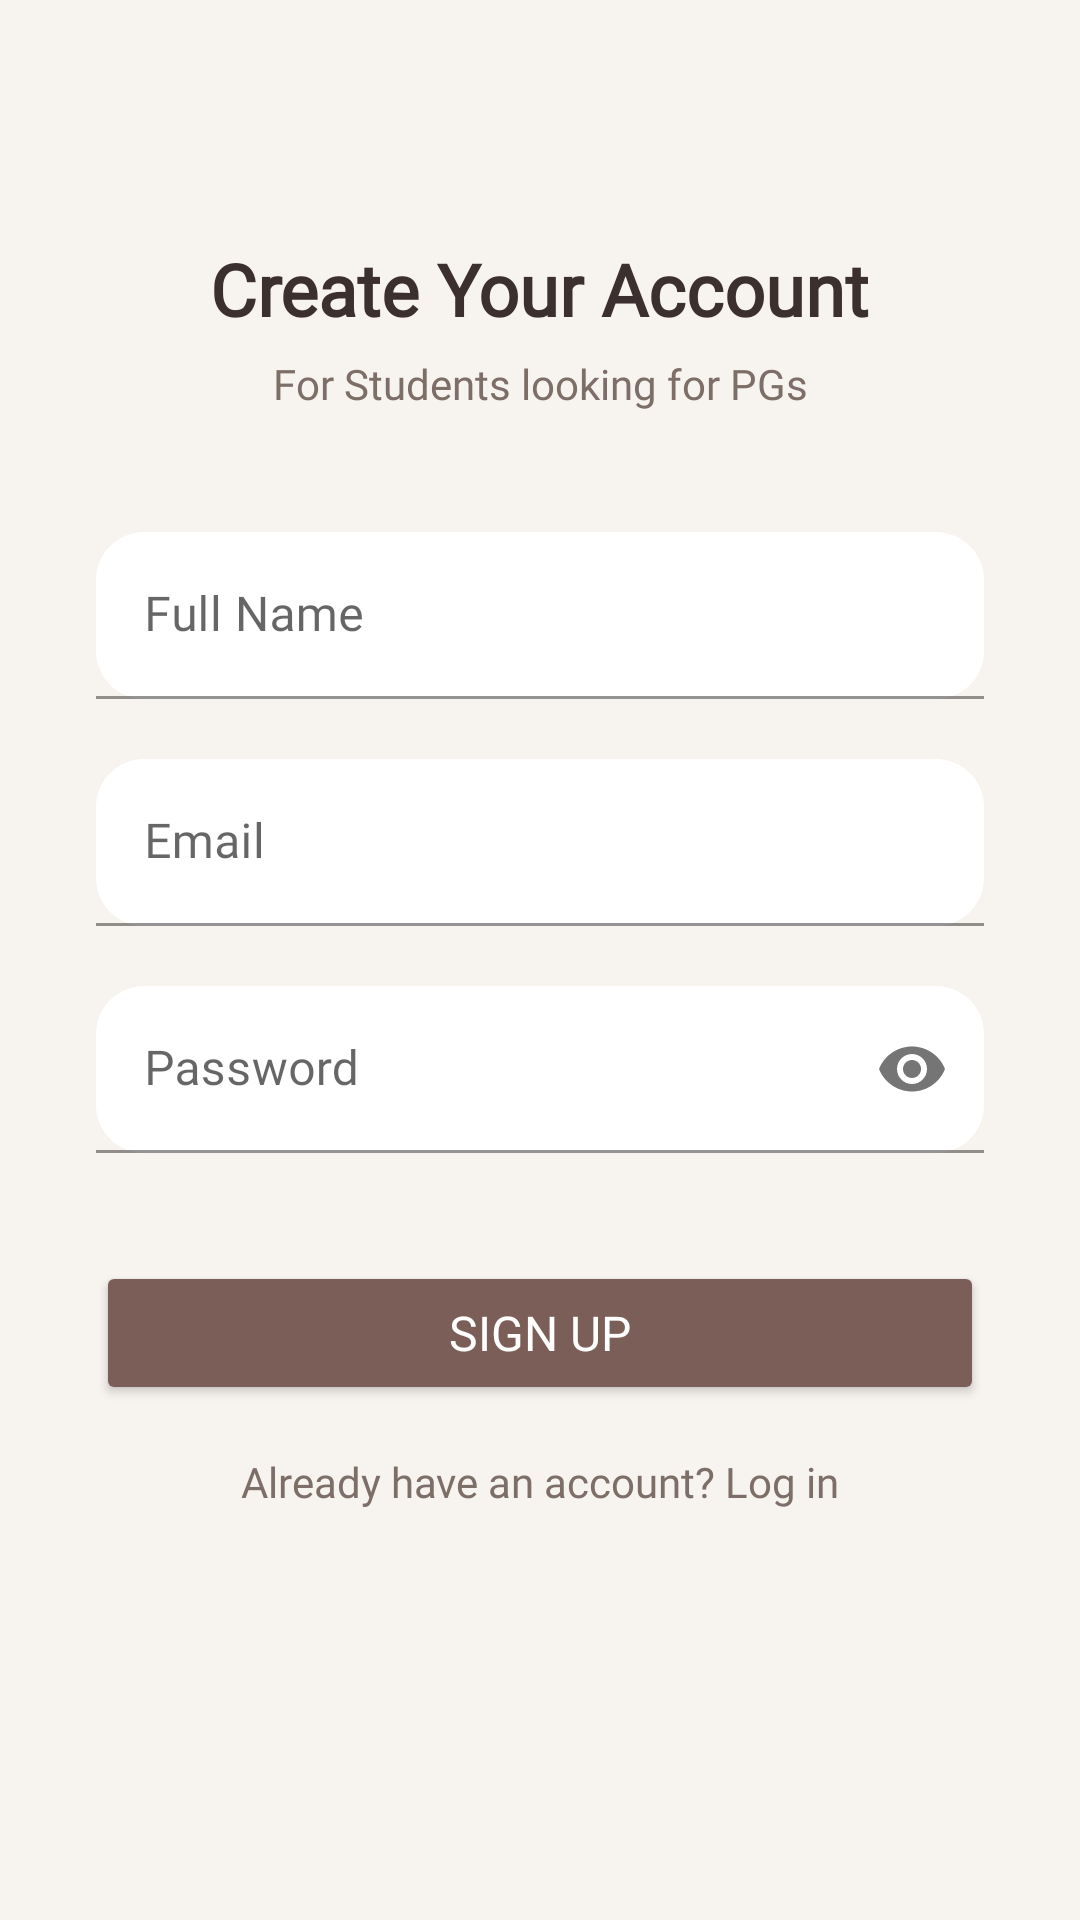

Reconstruct the res/layout file that produces this screen, plus the resources it refers to.
<!-- AndroidManifest.xml: application theme Theme.FyndStay -->
<!-- res/layout/activity_register_student.xml -->
<?xml version="1.0" encoding="utf-8"?>
<androidx.constraintlayout.widget.ConstraintLayout
    xmlns:android="http://schemas.android.com/apk/res/android"
    xmlns:app="http://schemas.android.com/apk/res-auto"
    xmlns:tools="http://schemas.android.com/tools"
    android:layout_width="match_parent"
    android:layout_height="match_parent"
    android:background="#F7F3EF"
    tools:context=".RegisterStudentActivity">

    
    <TextView
        android:id="@+id/registerTitle"
        android:layout_width="wrap_content"
        android:layout_height="wrap_content"
        android:text="Create Your Account"
        android:textColor="#3C2F2F"
        android:textSize="24sp"
        android:textStyle="bold"
        android:fontFamily="@font/poppins_semibold"
        app:layout_constraintTop_toTopOf="parent"
        app:layout_constraintStart_toStartOf="parent"
        app:layout_constraintEnd_toEndOf="parent"
        android:layout_marginTop="80dp"/>

    
    <TextView
        android:id="@+id/registerSubtitle"
        android:layout_width="wrap_content"
        android:layout_height="wrap_content"
        android:text="For Students looking for PGs"
        android:textColor="#7D6E67"
        android:textSize="14sp"
        android:fontFamily="@font/poppins_regular"
        app:layout_constraintTop_toBottomOf="@id/registerTitle"
        app:layout_constraintStart_toStartOf="parent"
        app:layout_constraintEnd_toEndOf="parent"
        android:layout_marginTop="6dp"/>

    
    <com.google.android.material.textfield.TextInputLayout
        android:id="@+id/inputNameLayout"
        android:layout_width="0dp"
        android:layout_height="wrap_content"
        android:hint="Full Name"
        app:boxBackgroundMode="filled"
        app:boxBackgroundColor="#FFFFFF"
        app:boxCornerRadiusTopStart="16dp"
        app:boxCornerRadiusTopEnd="16dp"
        app:boxCornerRadiusBottomStart="16dp"
        app:boxCornerRadiusBottomEnd="16dp"
        app:hintTextColor="#7D6E67"
        app:layout_constraintTop_toBottomOf="@id/registerSubtitle"
        app:layout_constraintStart_toStartOf="parent"
        app:layout_constraintEnd_toEndOf="parent"
        android:layout_marginHorizontal="32dp"
        android:layout_marginTop="40dp">

        <com.google.android.material.textfield.TextInputEditText
            android:id="@+id/inputName"
            android:layout_width="match_parent"
            android:layout_height="wrap_content"
            android:textColor="#3C2F2F"
            android:fontFamily="@font/poppins_regular"
            android:inputType="textPersonName"/>
    </com.google.android.material.textfield.TextInputLayout>

    
    <com.google.android.material.textfield.TextInputLayout
        android:id="@+id/inputEmailLayout"
        android:layout_width="0dp"
        android:layout_height="wrap_content"
        android:hint="Email"
        app:boxBackgroundMode="filled"
        app:boxBackgroundColor="#FFFFFF"
        app:boxCornerRadiusTopStart="16dp"
        app:boxCornerRadiusTopEnd="16dp"
        app:boxCornerRadiusBottomStart="16dp"
        app:boxCornerRadiusBottomEnd="16dp"
        app:hintTextColor="#7D6E67"
        app:layout_constraintTop_toBottomOf="@id/inputNameLayout"
        app:layout_constraintStart_toStartOf="parent"
        app:layout_constraintEnd_toEndOf="parent"
        android:layout_marginHorizontal="32dp"
        android:layout_marginTop="20dp">

        <com.google.android.material.textfield.TextInputEditText
            android:id="@+id/inputEmail"
            android:layout_width="match_parent"
            android:layout_height="wrap_content"
            android:textColor="#3C2F2F"
            android:fontFamily="@font/poppins_regular"
            android:inputType="textEmailAddress"/>
    </com.google.android.material.textfield.TextInputLayout>

    
    <com.google.android.material.textfield.TextInputLayout
        android:id="@+id/inputPasswordLayout"
        android:layout_width="0dp"
        android:layout_height="wrap_content"
        android:hint="Password"
        app:passwordToggleEnabled="true"
        app:boxBackgroundMode="filled"
        app:boxBackgroundColor="#FFFFFF"
        app:boxCornerRadiusTopStart="16dp"
        app:boxCornerRadiusTopEnd="16dp"
        app:boxCornerRadiusBottomStart="16dp"
        app:boxCornerRadiusBottomEnd="16dp"
        app:hintTextColor="#7D6E67"
        app:layout_constraintTop_toBottomOf="@id/inputEmailLayout"
        app:layout_constraintStart_toStartOf="parent"
        app:layout_constraintEnd_toEndOf="parent"
        android:layout_marginHorizontal="32dp"
        android:layout_marginTop="20dp">

        <com.google.android.material.textfield.TextInputEditText
            android:id="@+id/inputPassword"
            android:layout_width="match_parent"
            android:layout_height="wrap_content"
            android:textColor="#3C2F2F"
            android:fontFamily="@font/poppins_regular"
            android:inputType="textPassword"/>
    </com.google.android.material.textfield.TextInputLayout>

    
    <Button
        android:id="@+id/btnRegisterStudent"
        android:layout_width="0dp"
        android:layout_height="wrap_content"
        android:text="Sign Up"
        android:backgroundTint="#7B5E57"
        android:textColor="#FFFFFF"
        android:textSize="16sp"
        android:fontFamily="@font/poppins_medium"
        android:paddingVertical="12dp"
        app:cornerRadius="18dp"
        app:layout_constraintTop_toBottomOf="@id/inputPasswordLayout"
        app:layout_constraintStart_toStartOf="parent"
        app:layout_constraintEnd_toEndOf="parent"
        android:layout_marginHorizontal="32dp"
        android:layout_marginTop="36dp"/>

    
    <TextView
        android:id="@+id/textLoginRedirect"
        android:layout_width="wrap_content"
        android:layout_height="wrap_content"
        android:text="Already have an account? Log in"
        android:textColor="#7D6E67"
        android:textSize="14sp"
        android:fontFamily="@font/poppins_regular"
        app:layout_constraintTop_toBottomOf="@id/btnRegisterStudent"
        app:layout_constraintStart_toStartOf="parent"
        app:layout_constraintEnd_toEndOf="parent"
        android:layout_marginTop="16dp"/>
</androidx.constraintlayout.widget.ConstraintLayout>
<!-- resources referenced by this layout -->
<resources>
  <style name="Theme.FyndStay" parent="Theme.MaterialComponents.DayNight.NoActionBar">
          
          <item name="colorPrimary">@color/purple_500</item>
          <item name="colorPrimaryVariant">@color/purple_700</item>
          <item name="colorOnPrimary">@android:color/white</item>
          <item name="colorSecondary">@color/teal_200</item>
          <item name="android:statusBarColor">?attr/colorPrimaryVariant</item>
      </style>
  <color name="purple_500">#6200EE</color>
  <color name="purple_700">#3700B3</color>
  <color name="teal_200">#03DAC5</color>
</resources>
